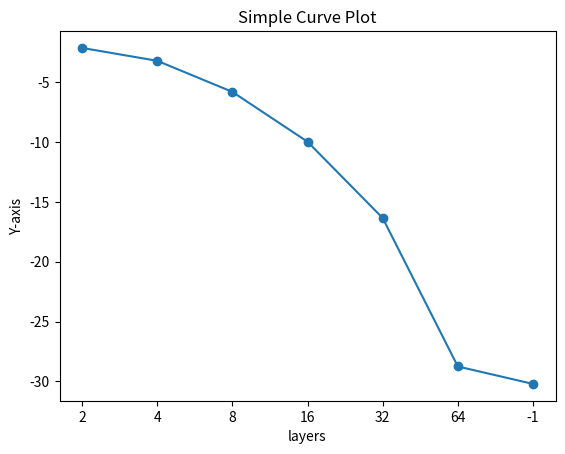

Reproduce this figure in Python.
import matplotlib.pyplot as plt
import numpy as np

# Sample data
x_values = ['2', '4', '8', '16', '32', '64', '-1']
y_values = [0.23, 0.109, 0.018, 0.001, 0.000012, 0.0000000022, 0.0000000008]

# apply log scale to y_values and x values
y_values = np.log2(y_values)

# Plotting the curve and save it
plt.plot(x_values, y_values, marker='o')  # 'marker' is optional, it adds circles at each point
plt.title('Simple Curve Plot')
plt.xlabel('layers')
plt.ylabel('Y-axis')
#plt.ylim(1e-15, 7)
#plt.yticks(np.arange(1e-15, 7, 1e-5))
#plt.xlim(0, 70)
#plt.grid(True)  # Adds a grid for better readability
plt.show()  # Displays the plot

# Save the plot
plt.savefig('simple_curve_plot_md.png' )  # Save the plot as a PNG file
